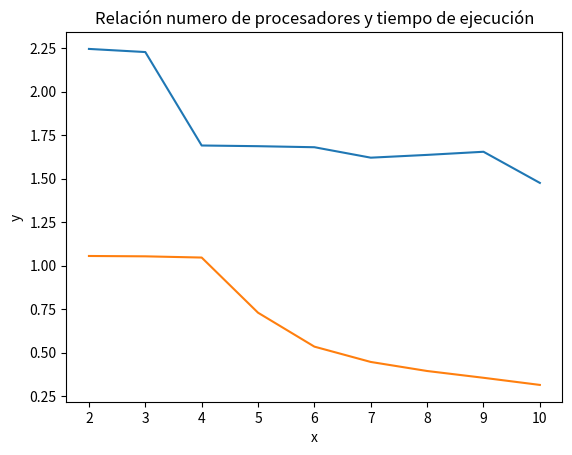

This figure's Python source:
import matplotlib.pyplot as plt
import numpy as np

x = np.arange(2, 11, 1)
y = np.array([[2.245, 1.055], [2.227, 1.053], [1.690, 1.046], [1.686, 0.729],
              [1.680, 0.534], [1.620, 0.446], [1.636, 0.394], [1.654, 0.355],
              [1.475, 0.314]])

plt.plot(x, y)
plt.xlabel('x')
plt.ylabel('y')
plt.title('Relación numero de procesadores y tiempo de ejecución')
plt.show()

